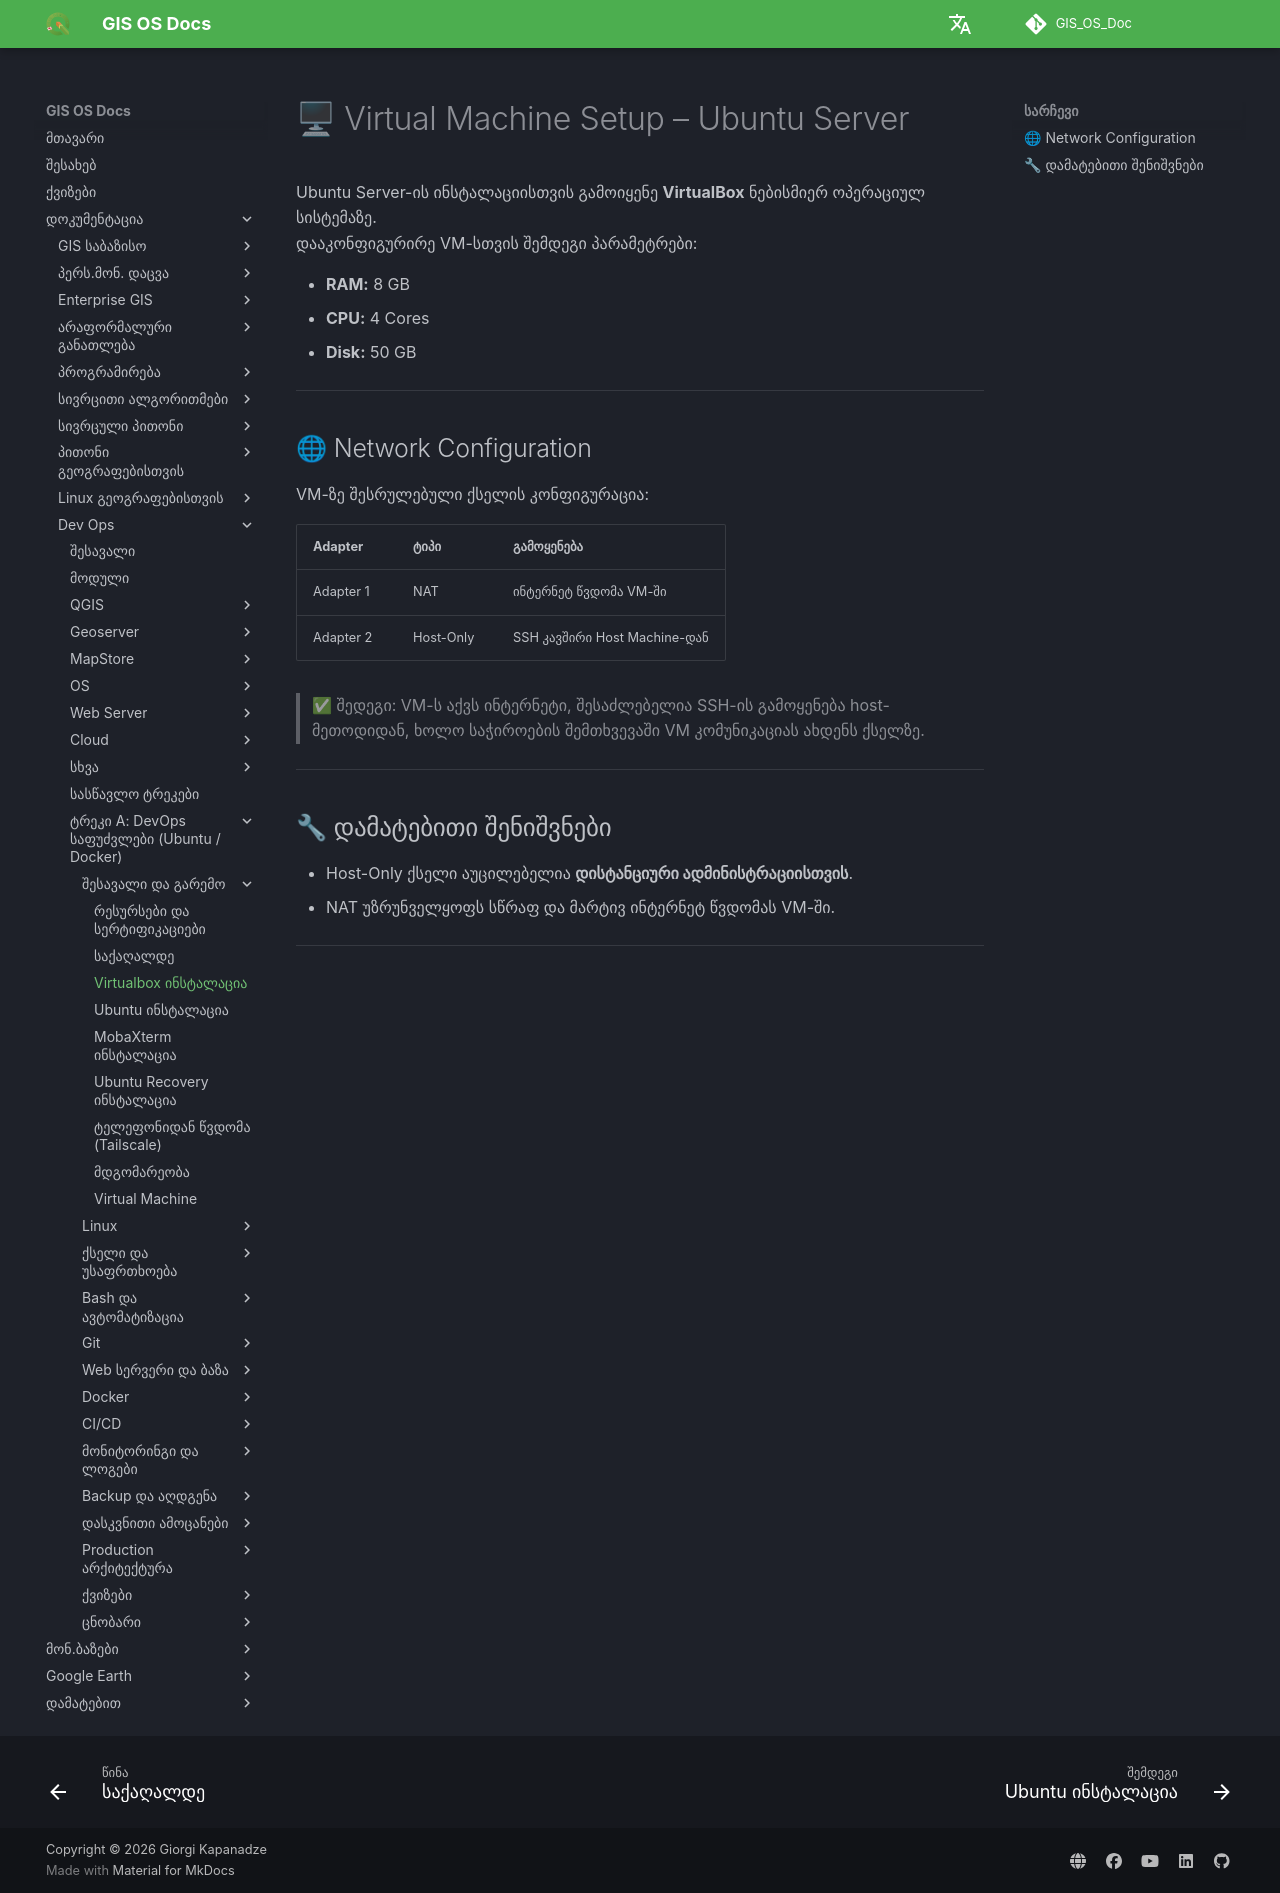

repository: GIS-Edu-Georgia/GIS_OS_Doc · page: Dev_ops/Fundamentals/setup/setup-virtualbox/index.html · generator: mkdocs

# 🖥 Virtual Machine Setup – Ubuntu Server

Ubuntu Server-ის ინსტალაციისთვის გამოიყენე **VirtualBox** ნებისმიერ ოპერაციულ სისტემაზე.  
დააკონფიგურირე VM-სთვის შემდეგი პარამეტრები:

- **RAM:** 8 GB  
- **CPU:** 4 Cores  
- **Disk:** 50 GB

---

## 🌐 Network Configuration

VM-ზე შესრულებული ქსელის კონფიგურაცია:

| Adapter | ტიპი | გამოყენება |
|---------|------|------------|
| Adapter 1 | NAT | ინტერნეტ წვდომა VM-ში |
| Adapter 2 | Host-Only | SSH კავშირი Host Machine-დან |


> ✅ შედეგი: VM-ს აქვს ინტერნეტი, შესაძლებელია SSH-ის გამოყენება host-მეთოდიდან, ხოლო საჭიროების შემთხვევაში VM კომუნიკაციას ახდენს ქსელზე.

---

## 🔧 დამატებითი შენიშვნები

- Host-Only ქსელი აუცილებელია **დისტანციური ადმინისტრაციისთვის**.    
- NAT უზრუნველყოფს სწრაფ და მარტივ ინტერნეტ წვდომას VM-ში.  

---
